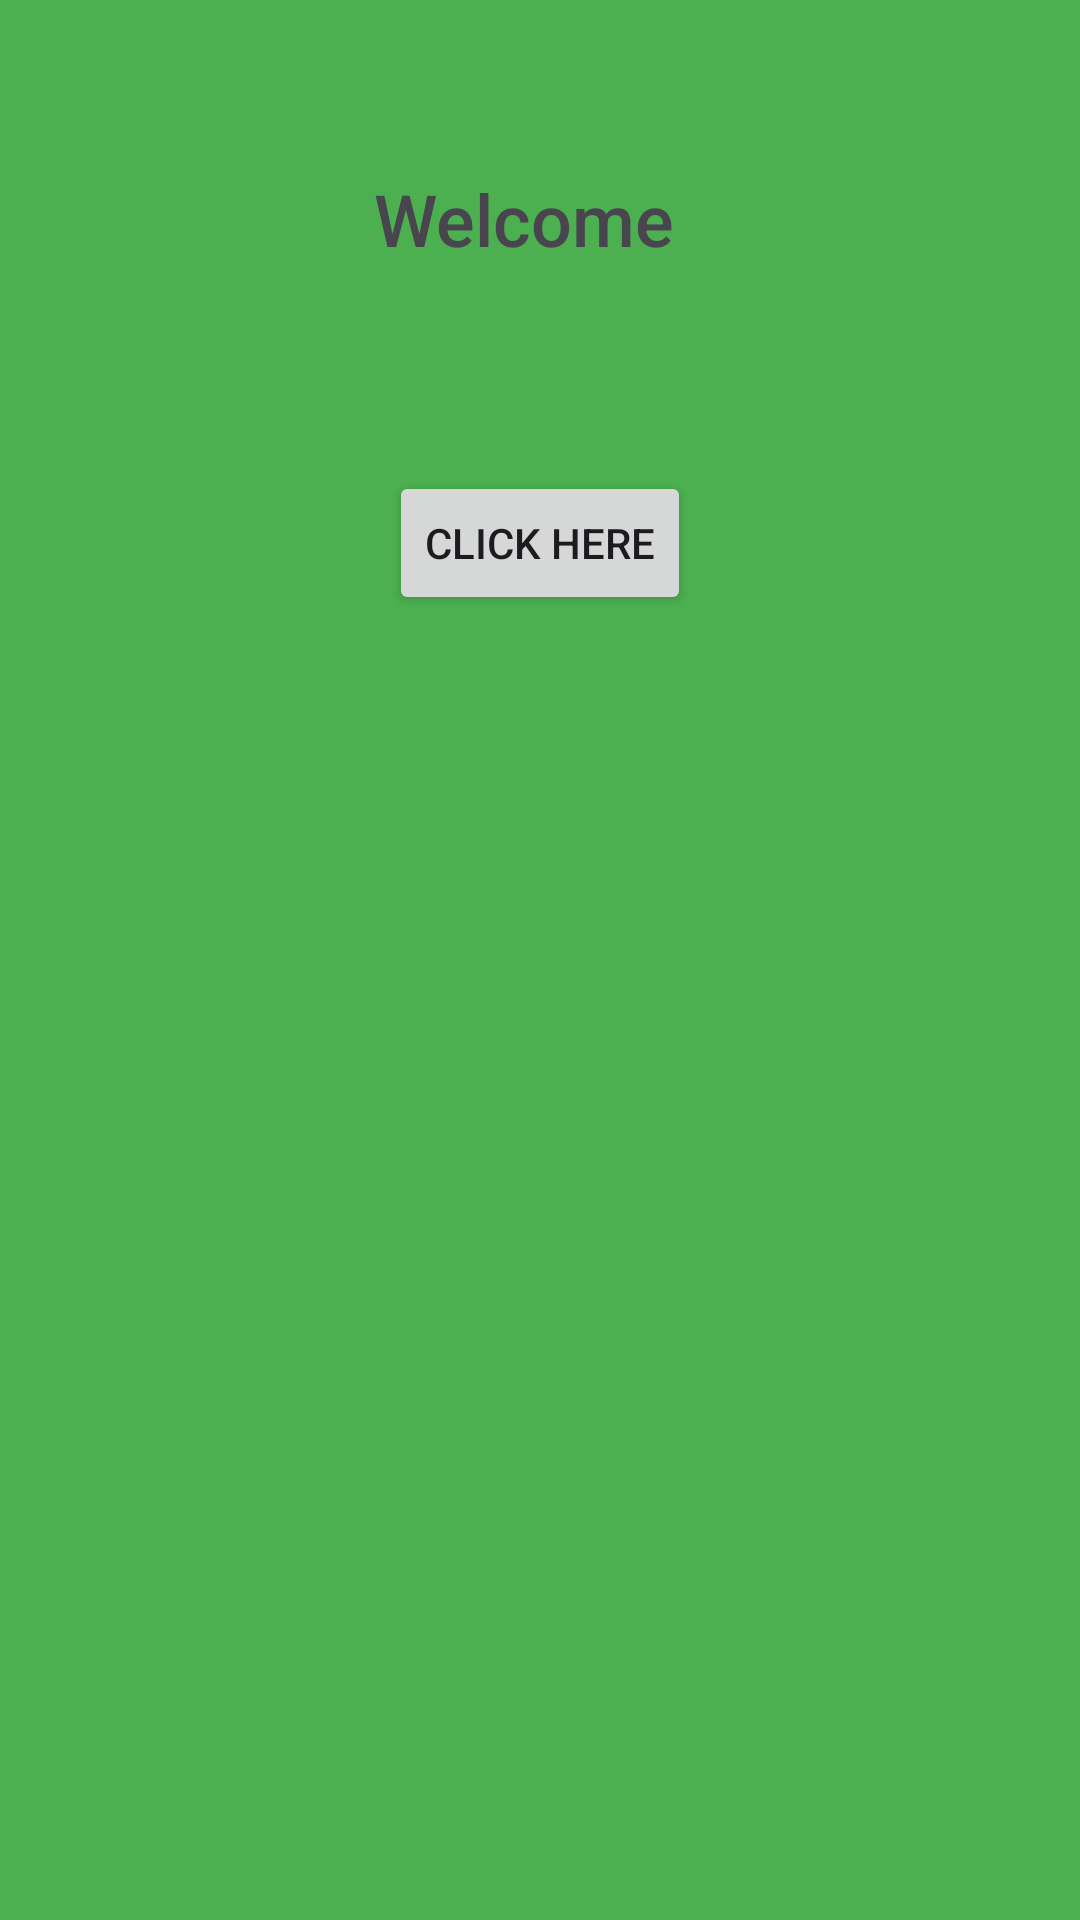

Produce the Android XML layout that renders to this screen, including the resource entries it uses.
<!-- AndroidManifest.xml: application theme Theme.AndroidUppgift1 -->
<!-- res/layout/fragment_.xml -->
<?xml version="1.0" encoding="utf-8"?>
<androidx.constraintlayout.widget.ConstraintLayout xmlns:android="http://schemas.android.com/apk/res/android"
    xmlns:app="http://schemas.android.com/apk/res-auto"
    xmlns:tools="http://schemas.android.com/tools"
    android:id="@+id/frameLayout"
    android:layout_width="match_parent"
    android:layout_height="match_parent"
    android:background="#4CAF50"
    tools:context=".Fragment">

    <TextView
        android:id="@+id/WelcomeGoodbyeText"
        android:layout_width="111dp"
        android:layout_height="57dp"
        android:layout_marginTop="60dp"
        android:fontFamily="sans-serif-medium"
        android:includeFontPadding="false"
        android:text="Welcome"
        android:textSize="24sp"
        app:layout_constraintEnd_toEndOf="parent"
        app:layout_constraintStart_toStartOf="parent"
        app:layout_constraintTop_toTopOf="parent" />

    <Button
        android:id="@+id/ClickhereButton"
        android:layout_width="wrap_content"
        android:layout_height="wrap_content"
        android:layout_marginTop="40dp"
        android:text="Click here"
        app:layout_constraintEnd_toEndOf="parent"
        app:layout_constraintStart_toStartOf="parent"
        app:layout_constraintTop_toBottomOf="@+id/WelcomeGoodbyeText" />
</androidx.constraintlayout.widget.ConstraintLayout>
<!-- resources referenced by this layout -->
<resources>
  <style name="Theme.AndroidUppgift1" parent="Base.Theme.AndroidUppgift1" />
  <style name="Base.Theme.AndroidUppgift1" parent="Theme.Material3.DayNight.NoActionBar">
          
          
      </style>
</resources>
